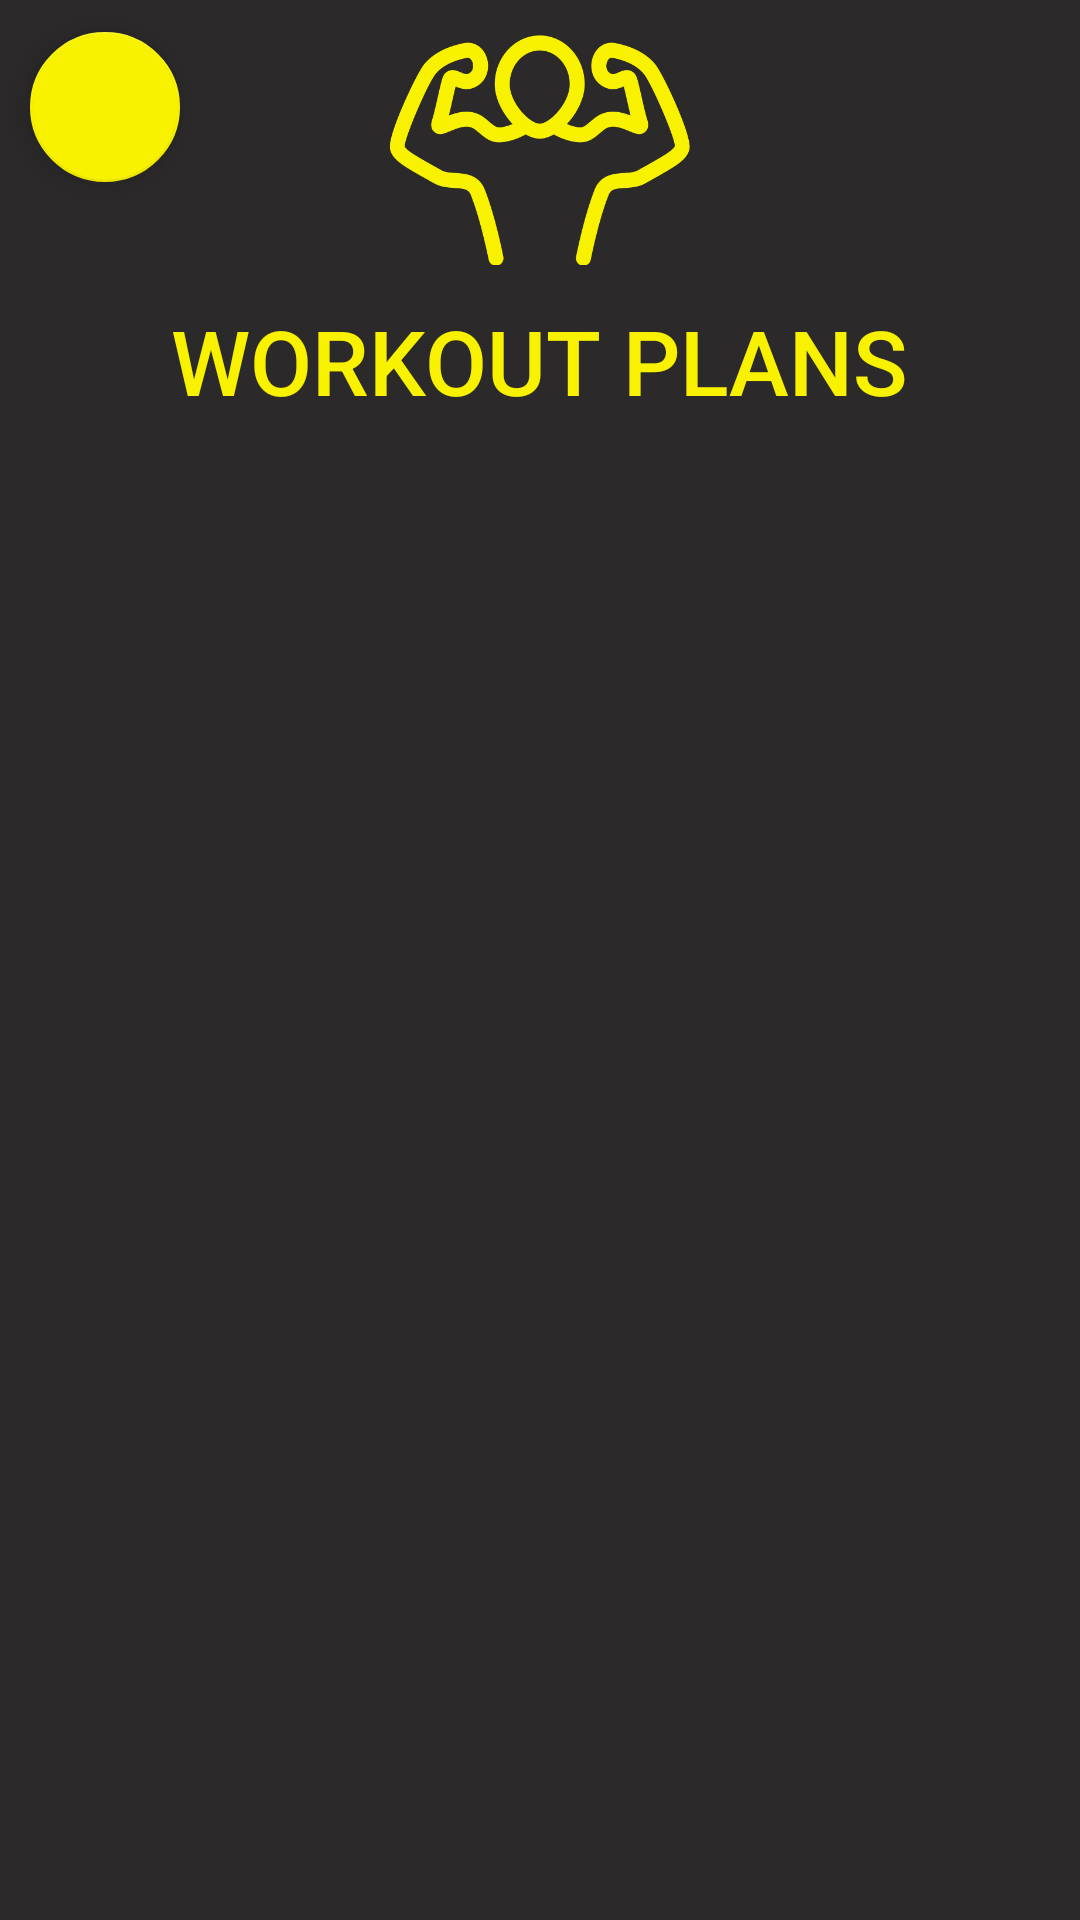

Layout XML and referenced resources for this Android screen:
<!-- AndroidManifest.xml: application theme AppTheme -->
<!-- res/layout/activity_plans.xml -->
<?xml version="1.0" encoding="utf-8"?>
<LinearLayout xmlns:android="http://schemas.android.com/apk/res/android"
    xmlns:tools="http://schemas.android.com/tools"
    android:id="@+id/activity_plans"
    android:layout_width="match_parent"
    android:layout_height="match_parent"
    android:background="#2b2929"
    android:orientation="vertical"
    tools:context="edu.jru.deleon.deleonfitnessapp.Plans">


    <ImageView
        android:layout_height="100dp"
        android:layout_width="100dp"
        android:src="@drawable/carrot1"
       android:layout_gravity="center"
        android:id="@+id/imageView5" />


    <TextView
        android:layout_width="wrap_content"
        android:layout_height="wrap_content"
        android:textSize="30sp"
        android:text="WORKOUT PLANS"
        style="@style/Base.TextAppearance.AppCompat.Body2"
        android:textColor="#f8f201"
        android:id="@+id/textView4"
        android:layout_gravity="center"/>

    <LinearLayout
        android:layout_width="match_parent"
        android:layout_height="wrap_content"
        android:orientation="horizontal"
        android:gravity="center_horizontal|center_vertical"
        android:layout_below="@id/viewPager"
        android:id="@+id/SliderDots2">

    </LinearLayout>

    <LinearLayout
        android:layout_width="wrap_content"
        android:layout_height="wrap_content"
        android:orientation="horizontal">
    <ScrollView
        android:layout_width="wrap_content"
        android:layout_height="wrap_content"
        android:orientation="horizontal"
        >
    <LinearLayout
        android:layout_width="wrap_content"
        android:layout_height="wrap_content"
        android:orientation="vertical"
        android:layout_below="@id/textView4"
        android:layout_margin="10dp">

        <android.support.v4.view.ViewPager
            android:layout_width="wrap_content"
            android:layout_height="350dp"
            android:id="@+id/vpDemo"
           >

        </android.support.v4.view.ViewPager>



    </LinearLayout>
    </ScrollView>

    </LinearLayout>
    <android.support.design.widget.FloatingActionButton
        android:layout_width="50dp"
        android:layout_height="50dp"
        android:layout_marginTop="-500dp"
        android:layout_marginLeft="10dp"
        android:src="@drawable/home"
        android:id="@+id/btnHome"/>

</LinearLayout>
<!-- resources referenced by this layout -->
<resources>
  <!-- drawable carrot1: png bitmap (drawable, 35412 bytes) -->
  <style name="AppTheme" parent="Theme.AppCompat.Light.DarkActionBar">
          
          <item name="colorPrimary">@color/colorPrimary</item>
          <item name="colorPrimaryDark">@color/colorPrimaryDark</item>
          <item name="colorAccent">@color/colorAccent</item>
          <item name="android:textColorSecondaryInverse">@color/colorPrimary</item>
          <item name="android:textColorSecondary">@android:color/black</item>
          <item name="android:textColorPrimaryInverse">@android:color/black</item>
      </style>
  <color name="colorPrimary">#141416</color>
  <color name="colorPrimaryDark">#0a0b0d</color>
  <color name="colorAccent">#f8f201</color>
</resources>
